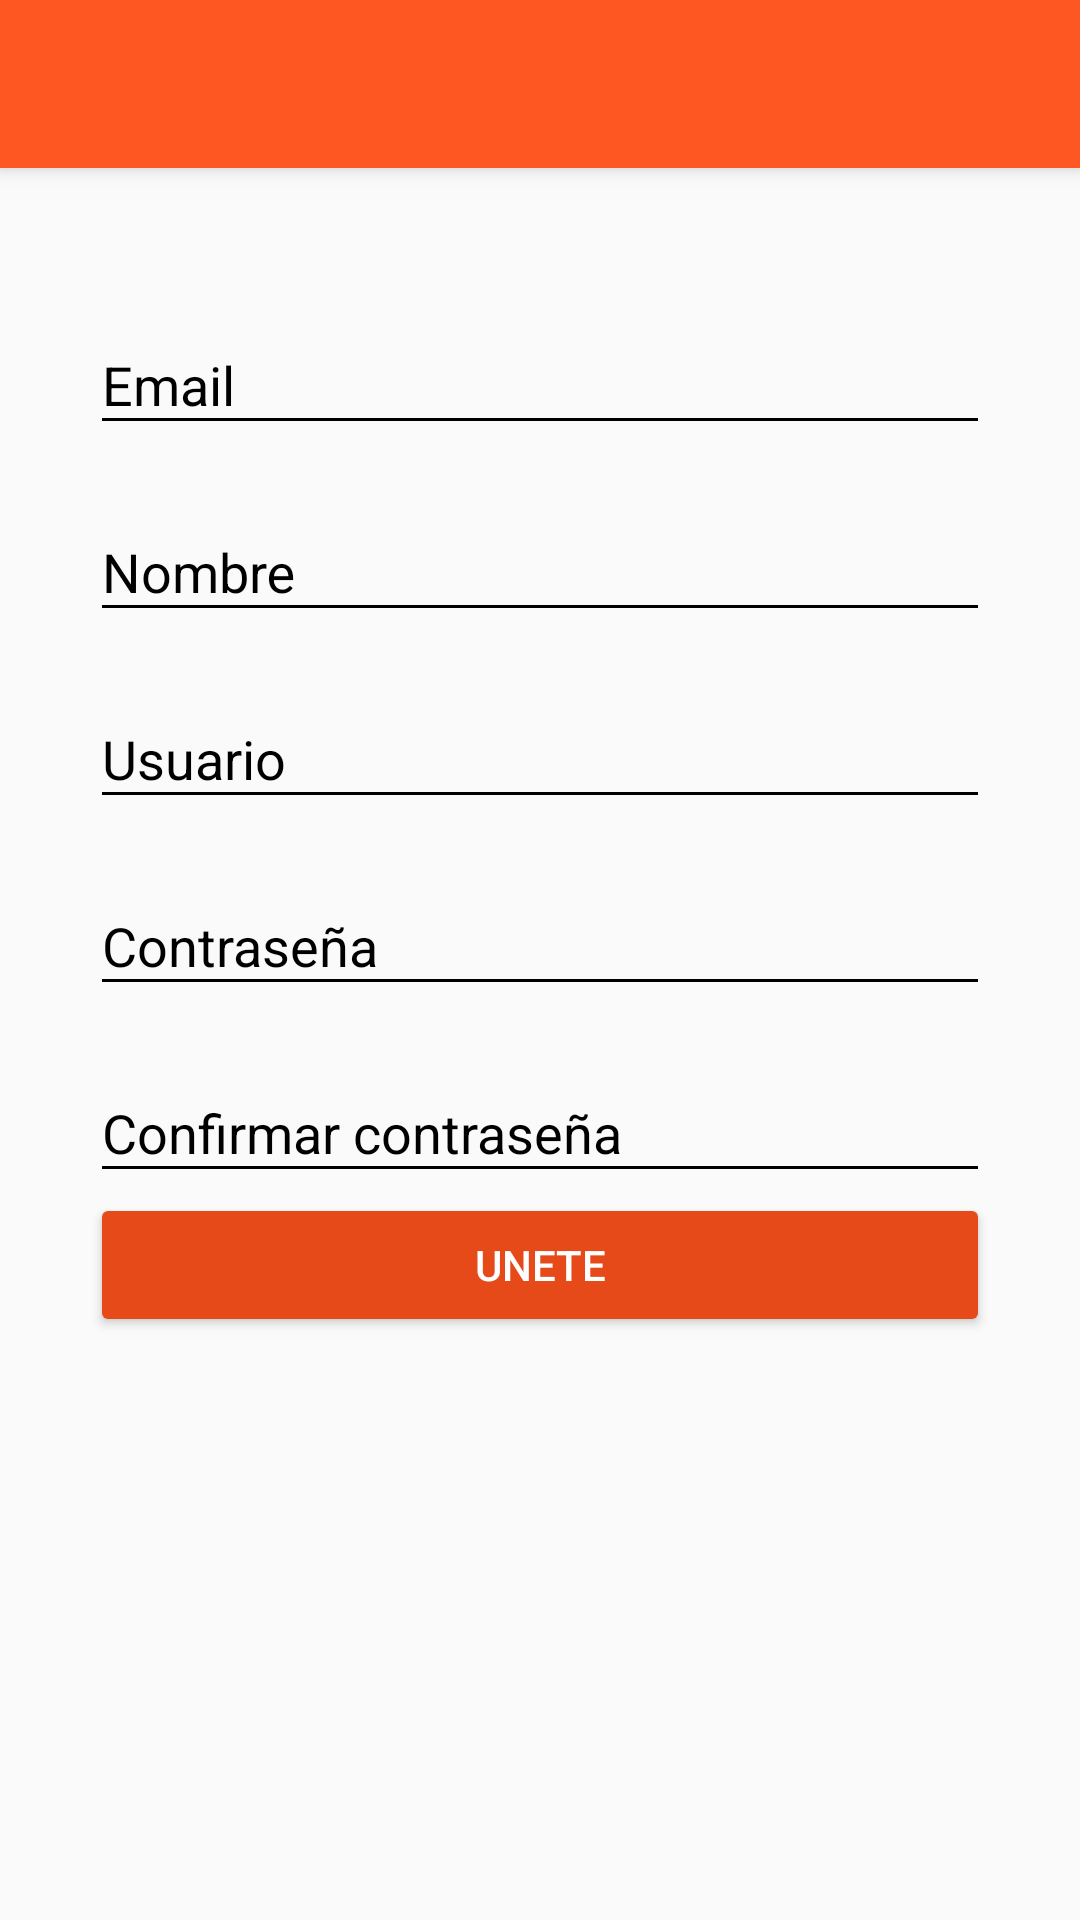

Produce the Android XML layout that renders to this screen, including the resource entries it uses.
<!-- AndroidManifest.xml: application theme AppTheme -->
<!-- res/layout/activity_create_account.xml -->
<?xml version="1.0" encoding="utf-8"?>
<android.support.design.widget.CoordinatorLayout
    xmlns:android="http://schemas.android.com/apk/res/android"
    xmlns:app="http://schemas.android.com/apk/res-auto"
    xmlns:tools="http://schemas.android.com/tools"
    android:layout_width="match_parent"
    android:layout_height="match_parent"
    tools:context="com.cibertpoet.cibert_app.view.CreateAccountActivity">

    <include layout="@layout/actionbar_toolbar"/>

    <ScrollView
        android:layout_width="match_parent"
        android:layout_height="match_parent"
        android:fillViewport="true"
        app:layout_behavior="@string/appbar_scrolling_view_behavior"
        >
        <LinearLayout
            android:layout_width="match_parent"
            android:layout_height="match_parent"
            android:padding="@dimen/activity_vertical_margin"
            android:orientation="vertical"
            >

            <android.support.design.widget.TextInputLayout
                android:layout_width="match_parent"
                android:layout_height="wrap_content"
                android:theme="@style/EditTextBlack"
                android:layout_marginTop="@dimen/edittext_margin_createaccount"
                >
                <android.support.design.widget.TextInputEditText
                    android:id="@+id/email"
                    android:layout_width="match_parent"
                    android:layout_height="match_parent"
                   android:hint="@string/hint_email"
                    >

                </android.support.design.widget.TextInputEditText>
            </android.support.design.widget.TextInputLayout>

            <android.support.design.widget.TextInputLayout
                android:layout_width="match_parent"
                android:layout_height="wrap_content"
                android:theme="@style/EditTextBlack"
                android:layout_marginTop="@dimen/edittext_margin_createaccount"
                >
                <android.support.design.widget.TextInputEditText
                    android:id="@+id/name"
                    android:layout_width="match_parent"
                    android:layout_height="match_parent"
                    android:hint="@string/hint_name"
                    >

                </android.support.design.widget.TextInputEditText>
            </android.support.design.widget.TextInputLayout>

            <android.support.design.widget.TextInputLayout
                android:layout_width="match_parent"
                android:layout_height="wrap_content"
                android:theme="@style/EditTextBlack"
                android:layout_marginTop="@dimen/edittext_margin_createaccount"
                >
                <android.support.design.widget.TextInputEditText
                    android:id="@+id/user"
                    android:layout_width="match_parent"
                    android:layout_height="match_parent"
                    android:hint="@string/hint_user"
                    >

                </android.support.design.widget.TextInputEditText>
            </android.support.design.widget.TextInputLayout>

            <android.support.design.widget.TextInputLayout
                android:layout_width="match_parent"
                android:layout_height="wrap_content"
                android:theme="@style/EditTextBlack"
                android:layout_marginTop="@dimen/edittext_margin_createaccount"
                >
                <android.support.design.widget.TextInputEditText
                    android:id="@+id/password_createAccout"
                    android:layout_width="match_parent"
                    android:layout_height="match_parent"
                    android:hint="@string/hint_password"
                    android:inputType="textPassword"
                    >

                </android.support.design.widget.TextInputEditText>
            </android.support.design.widget.TextInputLayout>

            <android.support.design.widget.TextInputLayout
                android:layout_width="match_parent"
                android:layout_height="wrap_content"
                android:theme="@style/EditTextBlack"
                android:layout_marginTop="@dimen/edittext_margin_createaccount"
                >
                <android.support.design.widget.TextInputEditText
                    android:id="@+id/confirmPassword"
                    android:layout_width="match_parent"
                    android:layout_height="match_parent"
                    android:hint="@string/hint_confirm_password"
                    android:inputType="textPassword"
                    >

                </android.support.design.widget.TextInputEditText>
            </android.support.design.widget.TextInputLayout>



            <Button
                android:id="@+id/joinUs"
                android:layout_width="match_parent"
                android:layout_height="wrap_content"
                android:text="@string/text_button_craateaccount"
                android:theme="@style/RaisedButtonDark"

                />








        </LinearLayout>




    </ScrollView>


</android.support.design.widget.CoordinatorLayout>
<!-- res/layout/actionbar_toolbar.xml (included above) -->
<?xml version="1.0" encoding="utf-8"?>
    <android.support.design.widget.AppBarLayout
        xmlns:android="http://schemas.android.com/apk/res/android"
        xmlns:app="http://schemas.android.com/apk/res-auto"
        xmlns:tools="http://schemas.android.com/tools"
         android:layout_width="match_parent"
        android:layout_height="wrap_content"
        android:theme="@style/AppTheme.AppBarOverlay">

    <android.support.v7.widget.Toolbar
        android:id="@+id/toolbar"
        android:layout_width="match_parent"
        android:layout_height="?attr/actionBarSize"
        android:background="?attr/colorPrimary"
        app:popupTheme="@style/AppTheme.PopupOverlay"

        />

</android.support.design.widget.AppBarLayout>
<!-- resources referenced by this layout -->
<resources>
  <dimen name="activity_vertical_margin">30dp</dimen>
  <dimen name="edittext_margin_createaccount">10dp</dimen>
  <string name="hint_confirm_password">Confirmar contraseña</string>
  <string name="hint_email">Email</string>
  <string name="hint_name">Nombre</string>
  <string name="hint_password">Contraseña</string>
  <string name="hint_user">Usuario</string>
  <string name="text_button_craateaccount">Unete</string>
  <style name="AppTheme.AppBarOverlay" parent="ThemeOverlay.AppCompat.Dark.ActionBar" />
  <style name="AppTheme.PopupOverlay" parent="ThemeOverlay.AppCompat.Light" />
  <style name="EditTextBlack" parent="TextAppearance.AppCompat">
          <item name="android:textColorHint">@color/editTextColorBlack</item>
          <item name="android:textSize">@color/editTextColorBlack</item>
          <item name="android:textColorPrimary">@color/editTextColorBlack</item>
          <item name="colorAccent">@color/editTextColorBlack</item>
          <item name="colorControlNormal">@color/editTextColorBlack</item>
          <item name="colorControlActivated">@color/editTextColorBlack</item>
  
      </style>
  <style name="RaisedButtonDark" parent="Theme.AppCompat.Light">
  
  
          <item name="colorControlHighlight">@color/colorPrimary</item>
          <item name="colorButtonNormal">@color/colorPrimaryDark</item>
          <item name="android:textColor">@android:color/white</item>
      </style>
  <style name="AppTheme" parent="Theme.AppCompat.Light.NoActionBar">
          
          <item name="colorPrimary">@color/colorPrimary</item>
          <item name="colorPrimaryDark">@color/colorPrimaryDark</item>
          <item name="colorAccent">@color/colorAccent</item>
      </style>
  <color name="editTextColorBlack">#000000</color>
  <color name="colorPrimary">#FF5722</color>
  <color name="colorPrimaryDark">#E64A19</color>
  <color name="colorAccent">#00BCD4</color>
</resources>
